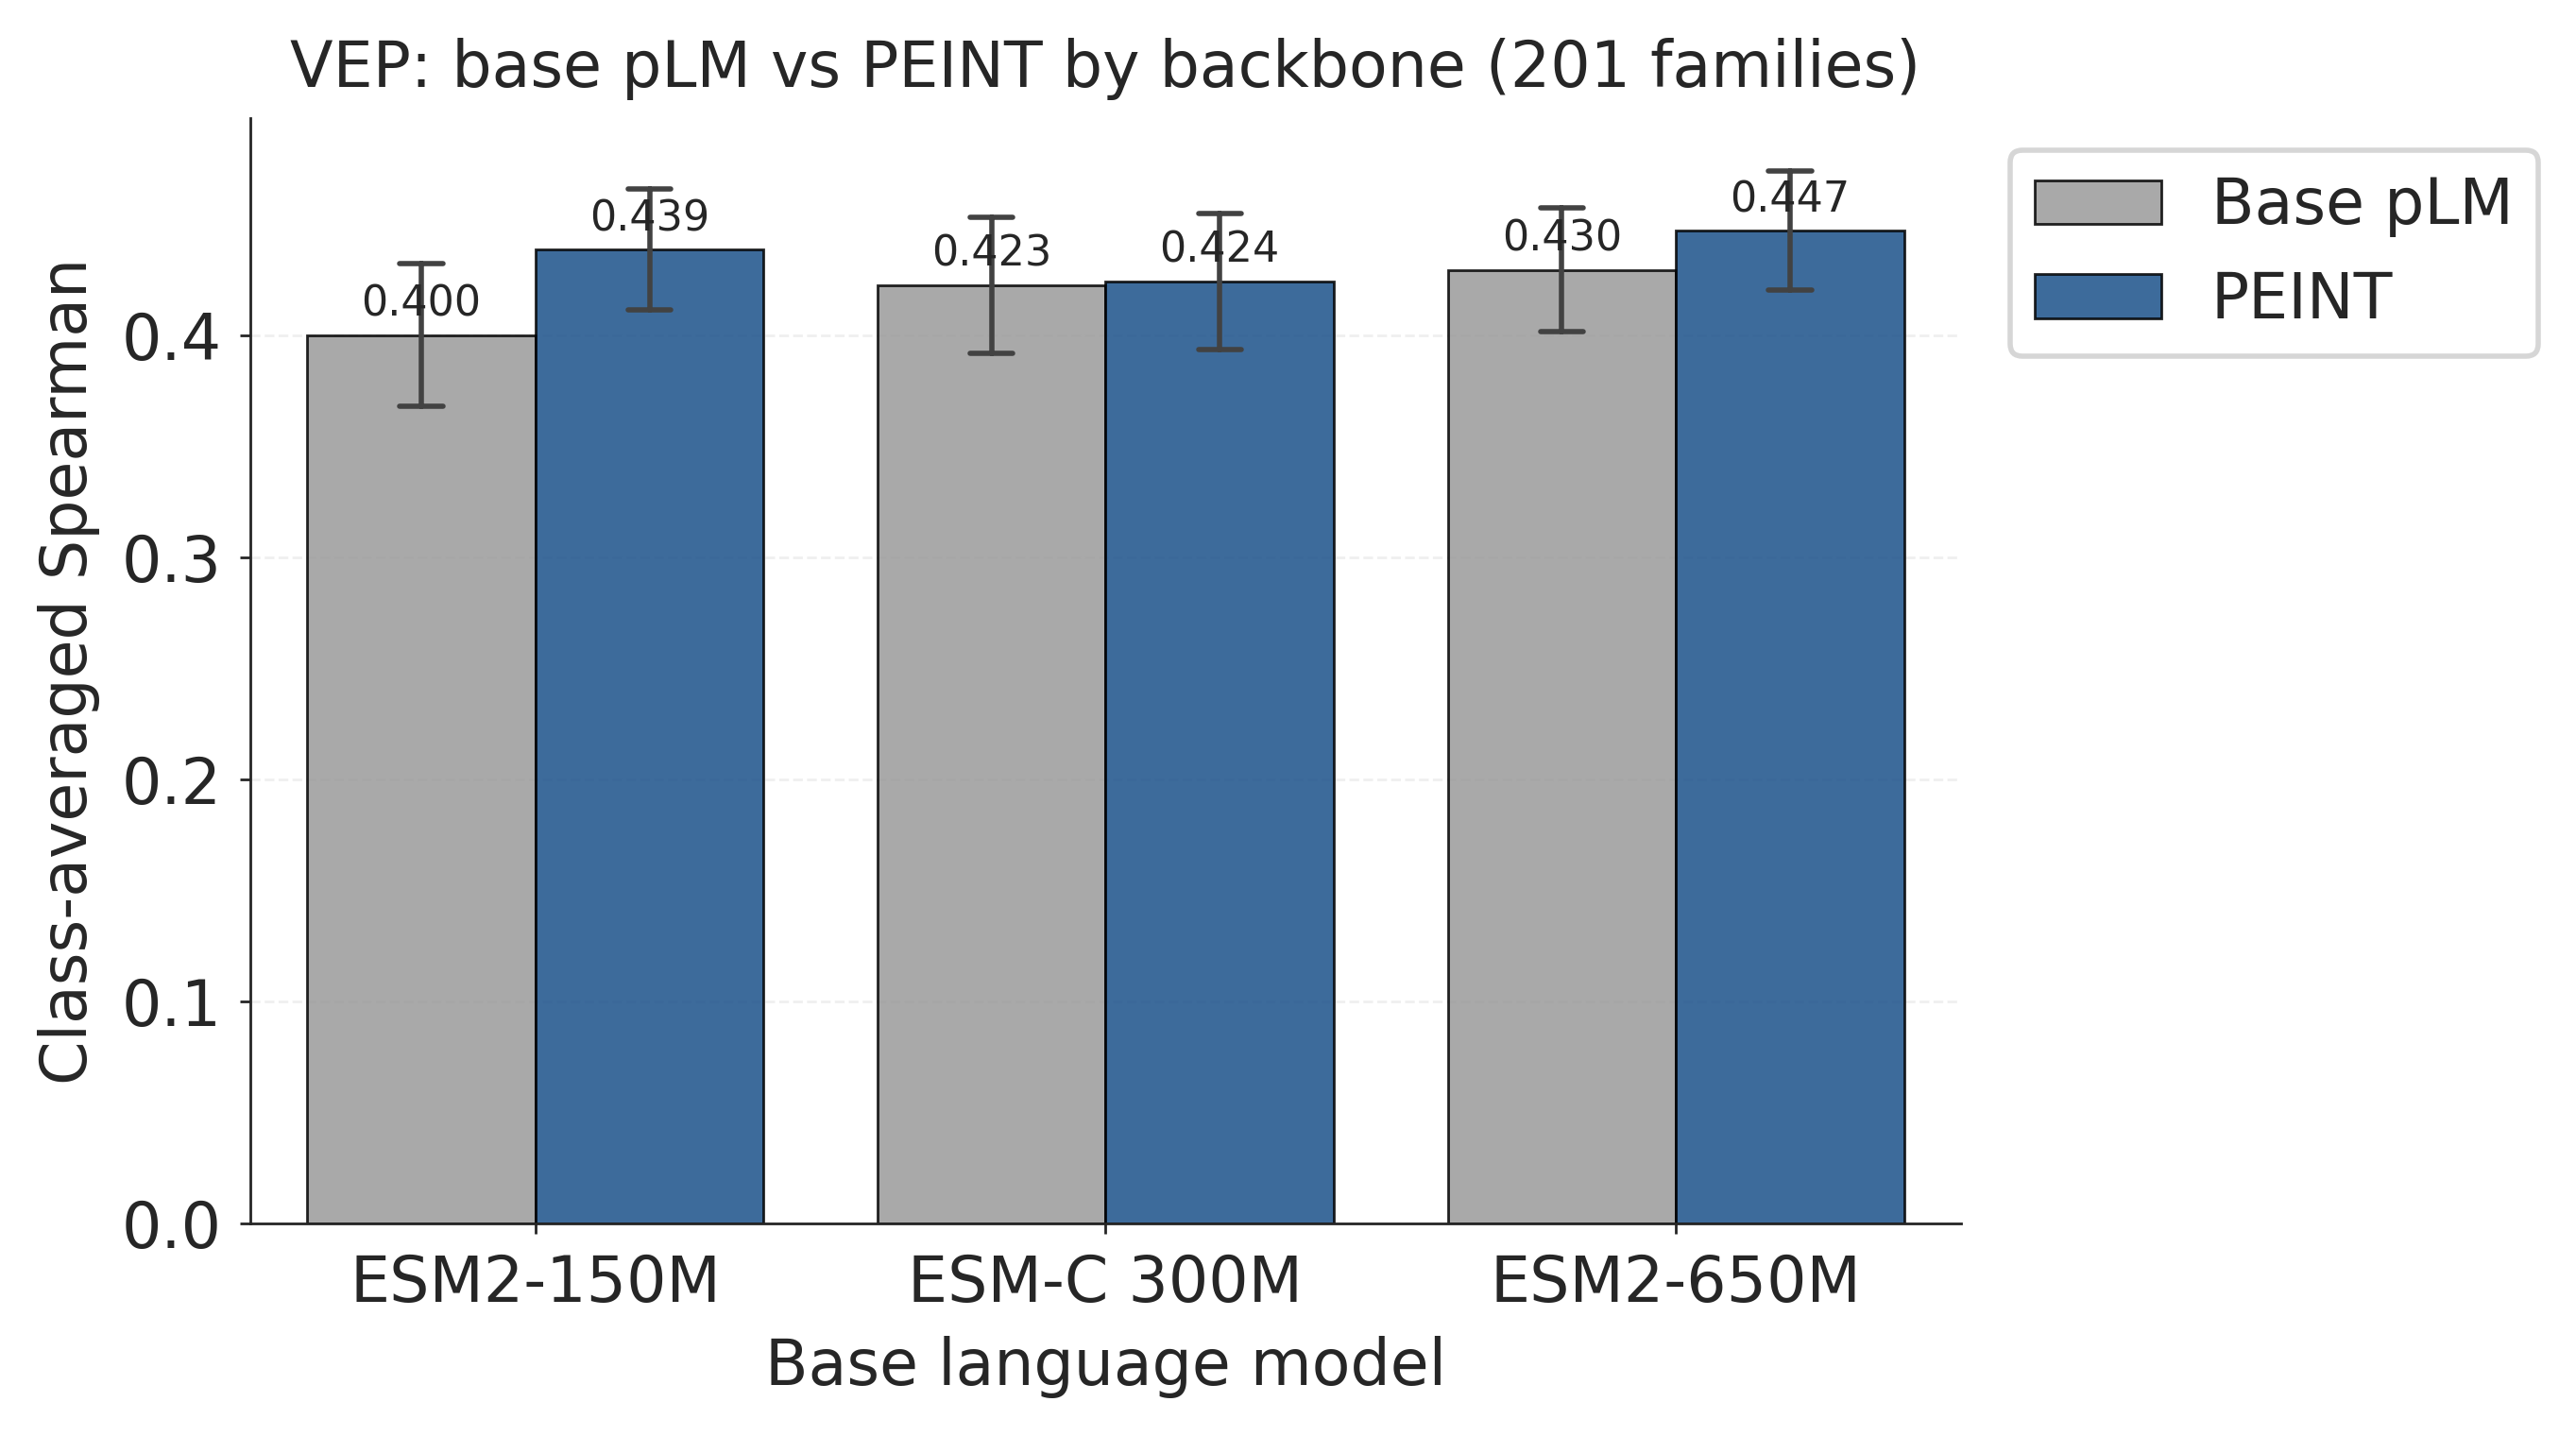

Source data for this figure (header and first rows):
key, assay_type, spearman, base_lm, kind
ESM-C 300M|base, Activity, 0.4276, ESM-C 300M, Base pLM
ESM-C 300M|base, Binding, 0.337, ESM-C 300M, Base pLM
ESM-C 300M|base, Expression, 0.4301, ESM-C 300M, Base pLM
ESM-C 300M|base, OrganismalFitness, 0.3934, ESM-C 300M, Base pLM
ESM-C 300M|base, Stability, 0.5257, ESM-C 300M, Base pLM
ESM-C 300M|peint, Activity, 0.4586, ESM-C 300M, PEINT
ESM-C 300M|peint, Binding, 0.3177, ESM-C 300M, PEINT
ESM-C 300M|peint, Expression, 0.4284, ESM-C 300M, PEINT
ESM-C 300M|peint, OrganismalFitness, 0.4153, ESM-C 300M, PEINT
ESM-C 300M|peint, Stability, 0.5022, ESM-C 300M, PEINT
ESM2-150M|base, Activity, 0.3951, ESM2-150M, Base pLM
ESM2-150M|base, Binding, 0.3439, ESM2-150M, Base pLM
ESM2-150M|base, Expression, 0.4222, ESM2-150M, Base pLM
ESM2-150M|base, OrganismalFitness, 0.33, ESM2-150M, Base pLM
ESM2-150M|base, Stability, 0.5099, ESM2-150M, Base pLM
ESM2-150M|peint, Activity, 0.4556, ESM2-150M, PEINT
ESM2-150M|peint, Binding, 0.3496, ESM2-150M, PEINT
ESM2-150M|peint, Expression, 0.4372, ESM2-150M, PEINT
ESM2-150M|peint, OrganismalFitness, 0.4321, ESM2-150M, PEINT
ESM2-150M|peint, Stability, 0.5194, ESM2-150M, PEINT
ESM2-650M|base, Activity, 0.4332, ESM2-650M, Base pLM
ESM2-650M|base, Binding, 0.356, ESM2-650M, Base pLM
ESM2-650M|base, Expression, 0.4398, ESM2-650M, Base pLM
ESM2-650M|base, OrganismalFitness, 0.396, ESM2-650M, Base pLM
ESM2-650M|base, Stability, 0.5233, ESM2-650M, Base pLM
ESM2-650M|peint, Activity, 0.4712, ESM2-650M, PEINT
ESM2-650M|peint, Binding, 0.3517, ESM2-650M, PEINT
ESM2-650M|peint, Expression, 0.454, ESM2-650M, PEINT
ESM2-650M|peint, OrganismalFitness, 0.4446, ESM2-650M, PEINT
ESM2-650M|peint, Stability, 0.5155, ESM2-650M, PEINT
